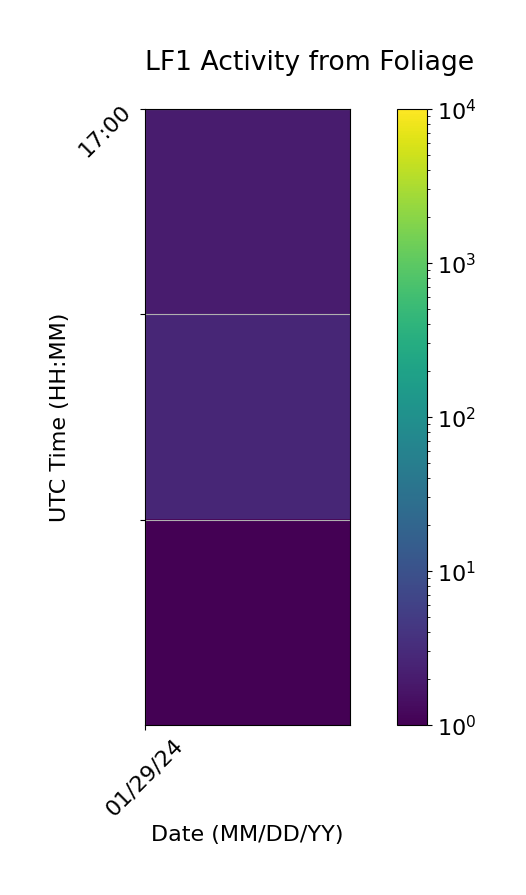

Data behind this chart, as committed beside it:
Time (UTC), 01/29/24
17:00, 2.0
17:30, 2.667
18:00, 0.6667
